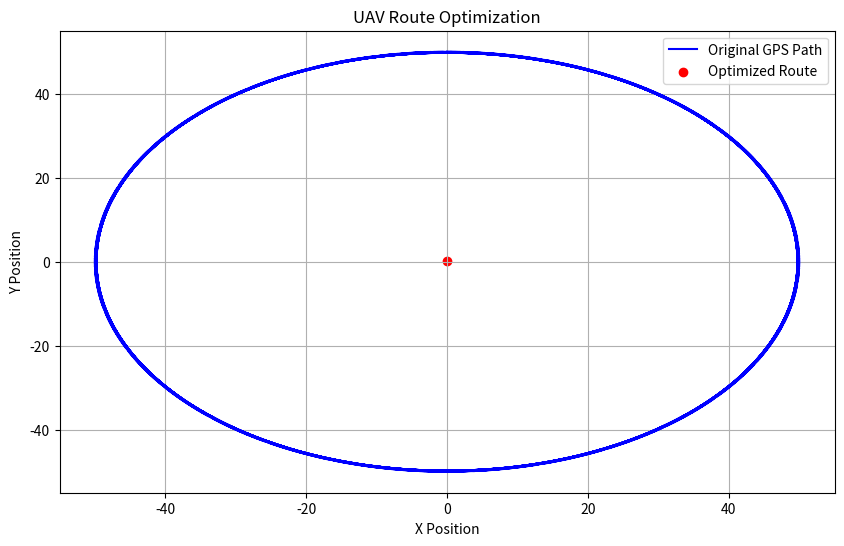

Source code (Python):
# AI Model 28: Adaptive Decision Making for UAV Route Optimization

import numpy as np
import matplotlib.pyplot as plt
from scipy.optimize import minimize

# Simulate real-time data for route optimization
time = np.linspace(0, 100, 500)
gps_position = np.c_[np.sin(time) * 50, np.cos(time) * 50, np.abs(np.sin(time)) * 100]  # Simulate GPS position
weather_condition = np.random.uniform(0, 1, len(time))  # Simulate weather condition (0 = good, 1 = bad)
battery_level = 100 - (time * 0.25)  # Simulate battery drain

# Function to calculate cost (objective) for route optimization
def calculate_route_cost(route, gps_position, weather_condition, battery_level):
    # Cost function to minimize (penalty for bad weather, battery drain, etc.)
    weather_penalty = np.sum(weather_condition * 0.5)  # Heavier penalty for bad weather
    battery_penalty = np.sum(np.maximum(0, 100 - battery_level))  # Penalty for battery usage
    gps_penalty = np.sum(np.abs(route - gps_position))  # Penalty for deviation from current GPS position

    total_cost = weather_penalty + battery_penalty + gps_penalty
    return total_cost

# Optimize the route using an optimization solver (e.g., minimizing the cost function)
def optimize_route(gps_position, weather_condition, battery_level):
    # Initial guess for the route (current GPS positions)
    initial_guess = gps_position[0, :]

    # Optimize the route using scipy's minimize function
    result = minimize(calculate_route_cost, initial_guess, args=(gps_position, weather_condition, battery_level), method='BFGS')
    
    return result.x  # Optimized route

# Function to visualize optimized route
def plot_optimized_route(gps_position, optimized_route):
    plt.figure(figsize=(10, 6))

    # Plot the original GPS path and the optimized route
    plt.plot(gps_position[:, 0], gps_position[:, 1], label="Original GPS Path", color='blue')
    plt.scatter(optimized_route[0], optimized_route[1], color='red', label="Optimized Route")

    plt.title("UAV Route Optimization")
    plt.xlabel("X Position")
    plt.ylabel("Y Position")
    plt.legend()
    plt.grid(True)
    plt.show()

# Run optimization
optimized_route = optimize_route(gps_position, weather_condition, battery_level)

# Visualize the results
plot_optimized_route(gps_position, optimized_route)
